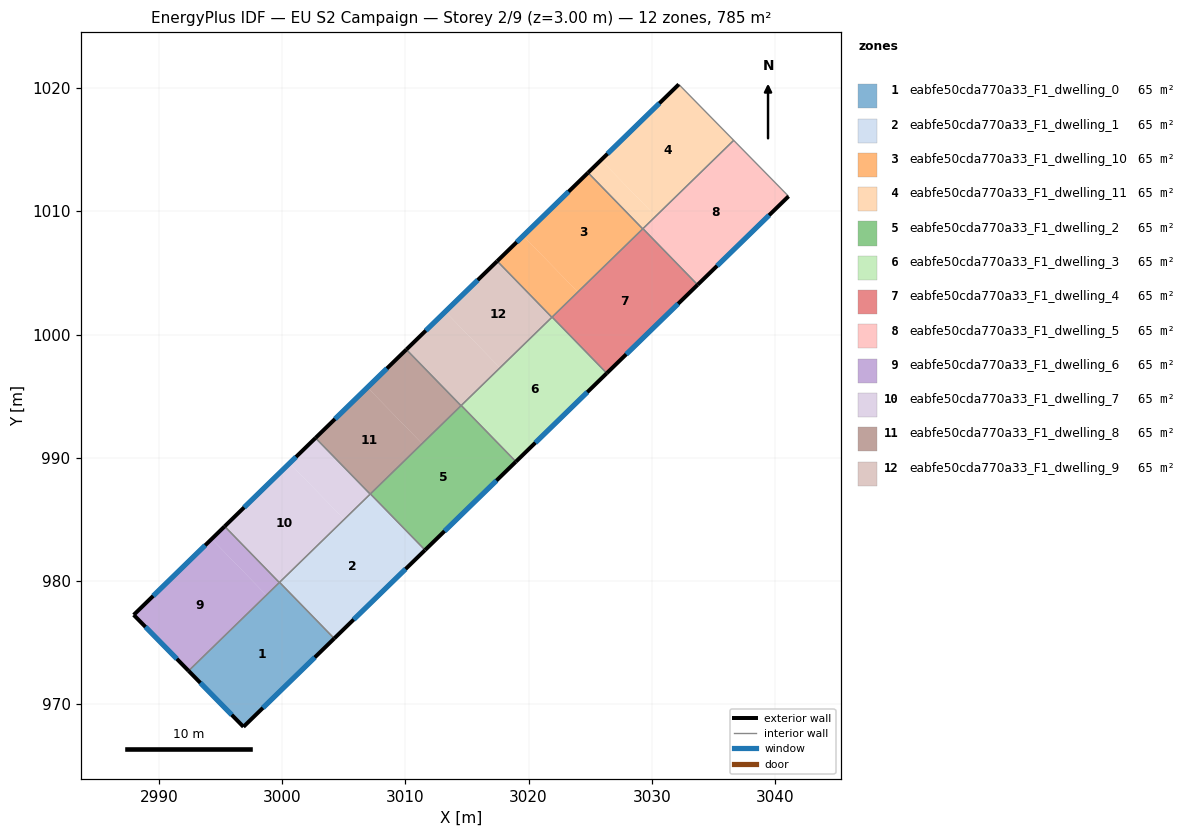
=== STOREY PLAN SPEC (per zone: floor XY polygon, exterior-wall plan segments, windows/doors) ===
zone 1: eabfe50cda770a33_F1_dwelling_0  (65.4 m²)
  floor: (2999.79, 979.89) (3004.23, 975.34) (2996.87, 968.17) (2992.41, 972.71)
  exterior wall: (2996.87, 968.17) – (3004.23, 975.34)  [10.3 m]
    window: (2998.44, 969.71) – (3002.65, 973.80)  [10.1 m²]
  exterior wall: (2992.41, 972.71) – (2996.87, 968.17)  [6.4 m]
    window: (2993.37, 971.74) – (2995.91, 969.15)  [6.2 m²]
  interior walls: 3
zone 2: eabfe50cda770a33_F1_dwelling_1  (65.4 m²)
  floor: (3007.16, 987.07) (3011.60, 982.51) (3004.23, 975.34) (2999.79, 979.89)
  exterior wall: (3004.23, 975.34) – (3011.60, 982.51)  [10.3 m]
    window: (3005.81, 976.88) – (3010.02, 980.98)  [10.1 m²]
  interior walls: 4
zone 3: eabfe50cda770a33_F1_dwelling_10  (65.4 m²)
  floor: (3024.82, 1013.13) (3029.26, 1008.57) (3023.99, 1003.45) (3019.56, 1008.00)
  floor: (3019.56, 1008.00) (3023.99, 1003.45) (3021.89, 1001.40) (3017.45, 1005.95)
  exterior wall: (3024.82, 1013.13) – (3017.45, 1005.95)  [10.3 m]
    window: (3023.24, 1011.59) – (3019.03, 1007.49)  [10.1 m²]
  interior walls: 4
zone 4: eabfe50cda770a33_F1_dwelling_11  (65.4 m²)
  floor: (3032.18, 1020.29) (3036.64, 1015.75) (3030.31, 1009.59) (3025.88, 1014.15)
  floor: (3025.88, 1014.15) (3030.31, 1009.59) (3029.26, 1008.57) (3024.82, 1013.13)
  exterior wall: (3032.18, 1020.29) – (3024.82, 1013.13)  [10.3 m]
    window: (3030.61, 1018.76) – (3026.40, 1014.66)  [10.1 m²]
  interior walls: 4
zone 5: eabfe50cda770a33_F1_dwelling_2  (65.4 m²)
  floor: (3014.53, 994.24) (3018.97, 989.68) (3011.60, 982.51) (3007.16, 987.07)
  exterior wall: (3011.60, 982.51) – (3018.97, 989.68)  [10.3 m]
    window: (3013.18, 984.05) – (3017.39, 988.15)  [10.1 m²]
  interior walls: 4
zone 6: eabfe50cda770a33_F1_dwelling_3  (65.4 m²)
  floor: (3021.91, 1001.42) (3026.34, 996.86) (3018.97, 989.68) (3014.53, 994.24)
  exterior wall: (3018.97, 989.68) – (3026.34, 996.86)  [10.3 m]
    window: (3020.55, 991.22) – (3024.76, 995.32)  [10.1 m²]
  interior walls: 4
zone 7: eabfe50cda770a33_F1_dwelling_4  (65.4 m²)
  floor: (3029.28, 1008.59) (3033.71, 1004.03) (3026.34, 996.86) (3021.91, 1001.42)
  exterior wall: (3026.34, 996.86) – (3033.71, 1004.03)  [10.3 m]
    window: (3027.92, 998.39) – (3032.13, 1002.49)  [10.1 m²]
  interior walls: 4
zone 8: eabfe50cda770a33_F1_dwelling_5  (65.4 m²)
  floor: (3036.64, 1015.75) (3041.09, 1011.21) (3033.71, 1004.03) (3029.28, 1008.59)
  exterior wall: (3033.71, 1004.03) – (3041.09, 1011.21)  [10.3 m]
    window: (3035.29, 1005.57) – (3039.51, 1009.67)  [10.1 m²]
  interior walls: 3
zone 9: eabfe50cda770a33_F1_dwelling_6  (65.4 m²)
  floor: (2994.29, 983.41) (2998.72, 978.85) (2992.41, 972.71) (2987.96, 977.25)
  floor: (2995.34, 984.43) (2999.78, 979.88) (2998.72, 978.85) (2994.29, 983.41)
  exterior wall: (2987.96, 977.25) – (2992.41, 972.71)  [6.4 m]
    window: (2988.91, 976.28) – (2991.46, 973.69)  [6.2 m²]
  exterior wall: (2995.34, 984.43) – (2987.96, 977.25)  [10.3 m]
    window: (2993.76, 982.90) – (2989.54, 978.79)  [10.1 m²]
  interior walls: 2
zone 10: eabfe50cda770a33_F1_dwelling_7  (65.4 m²)
  floor: (3000.61, 989.56) (3005.04, 985.00) (2999.78, 979.88) (2995.34, 984.43)
  floor: (3002.71, 991.61) (3007.15, 987.05) (3005.04, 985.00) (3000.61, 989.56)
  exterior wall: (3002.71, 991.61) – (2995.34, 984.43)  [10.3 m]
    window: (3001.13, 990.07) – (2996.92, 985.97)  [10.1 m²]
  interior walls: 4
zone 11: eabfe50cda770a33_F1_dwelling_8  (65.4 m²)
  floor: (3006.92, 995.71) (3011.36, 991.15) (3007.15, 987.05) (3002.71, 991.61)
  floor: (3010.08, 998.78) (3014.52, 994.22) (3011.36, 991.15) (3006.92, 995.71)
  exterior wall: (3010.08, 998.78) – (3002.71, 991.61)  [10.3 m]
    window: (3008.50, 997.24) – (3004.29, 993.14)  [10.1 m²]
  interior walls: 4
zone 12: eabfe50cda770a33_F1_dwelling_9  (65.4 m²)
  floor: (3017.45, 1005.95) (3021.89, 1001.40) (3017.67, 997.30) (3013.24, 1001.86)
  floor: (3013.24, 1001.86) (3017.67, 997.30) (3014.52, 994.22) (3010.08, 998.78)
  exterior wall: (3017.45, 1005.95) – (3010.08, 998.78)  [10.3 m]
    window: (3015.87, 1004.42) – (3011.66, 1000.32)  [10.1 m²]
  interior walls: 4

=== DERIVED (storey summary) ===
Building: EU S2 Campaign
Storey: 2 of 9  (floor level z = 3.00 m)
Storey gross floor area: 784.8 m²
Zones on this storey: 12
  - eabfe50cda770a33_F1_dwelling_0: floor 65.4 m²; exterior wall 16.6 m (49.9 m²); 2 window(s) 16.3 m²; WWR 32.7%
  - eabfe50cda770a33_F1_dwelling_1: floor 65.4 m²; exterior wall 10.3 m (30.9 m²); 1 window(s) 10.1 m²; WWR 32.7%
  - eabfe50cda770a33_F1_dwelling_10: floor 65.4 m²; exterior wall 10.3 m (30.9 m²); 1 window(s) 10.1 m²; WWR 32.7%
  - eabfe50cda770a33_F1_dwelling_11: floor 65.4 m²; exterior wall 10.3 m (30.8 m²); 1 window(s) 10.1 m²; WWR 32.7%
  - eabfe50cda770a33_F1_dwelling_2: floor 65.4 m²; exterior wall 10.3 m (30.9 m²); 1 window(s) 10.1 m²; WWR 32.7%
  - eabfe50cda770a33_F1_dwelling_3: floor 65.4 m²; exterior wall 10.3 m (30.9 m²); 1 window(s) 10.1 m²; WWR 32.7%
  - eabfe50cda770a33_F1_dwelling_4: floor 65.4 m²; exterior wall 10.3 m (30.9 m²); 1 window(s) 10.1 m²; WWR 32.7%
  - eabfe50cda770a33_F1_dwelling_5: floor 65.4 m²; exterior wall 10.3 m (30.9 m²); 1 window(s) 10.1 m²; WWR 32.7%
  - eabfe50cda770a33_F1_dwelling_6: floor 65.4 m²; exterior wall 16.7 m (50.0 m²); 2 window(s) 16.3 m²; WWR 32.7%
  - eabfe50cda770a33_F1_dwelling_7: floor 65.4 m²; exterior wall 10.3 m (30.9 m²); 1 window(s) 10.1 m²; WWR 32.7%
  - eabfe50cda770a33_F1_dwelling_8: floor 65.4 m²; exterior wall 10.3 m (30.9 m²); 1 window(s) 10.1 m²; WWR 32.7%
  - eabfe50cda770a33_F1_dwelling_9: floor 65.4 m²; exterior wall 10.3 m (30.9 m²); 1 window(s) 10.1 m²; WWR 32.7%
Zone adjacency (shared interzone walls):
  - eabfe50cda770a33_F1_dwelling_0 ↔ eabfe50cda770a33_F1_dwelling_1
  - eabfe50cda770a33_F1_dwelling_0 ↔ eabfe50cda770a33_F1_dwelling_6
  - eabfe50cda770a33_F1_dwelling_0 ↔ eabfe50cda770a33_F1_dwelling_7
  - eabfe50cda770a33_F1_dwelling_1 ↔ eabfe50cda770a33_F1_dwelling_2
  - eabfe50cda770a33_F1_dwelling_1 ↔ eabfe50cda770a33_F1_dwelling_7
  - eabfe50cda770a33_F1_dwelling_1 ↔ eabfe50cda770a33_F1_dwelling_8
  - eabfe50cda770a33_F1_dwelling_10 ↔ eabfe50cda770a33_F1_dwelling_11
  - eabfe50cda770a33_F1_dwelling_10 ↔ eabfe50cda770a33_F1_dwelling_3
  - eabfe50cda770a33_F1_dwelling_10 ↔ eabfe50cda770a33_F1_dwelling_4
  - eabfe50cda770a33_F1_dwelling_10 ↔ eabfe50cda770a33_F1_dwelling_9
  - eabfe50cda770a33_F1_dwelling_11 ↔ eabfe50cda770a33_F1_dwelling_4
  - eabfe50cda770a33_F1_dwelling_11 ↔ eabfe50cda770a33_F1_dwelling_5
  - eabfe50cda770a33_F1_dwelling_2 ↔ eabfe50cda770a33_F1_dwelling_3
  - eabfe50cda770a33_F1_dwelling_2 ↔ eabfe50cda770a33_F1_dwelling_8
  - eabfe50cda770a33_F1_dwelling_2 ↔ eabfe50cda770a33_F1_dwelling_9
  - eabfe50cda770a33_F1_dwelling_3 ↔ eabfe50cda770a33_F1_dwelling_4
  - eabfe50cda770a33_F1_dwelling_3 ↔ eabfe50cda770a33_F1_dwelling_9
  - eabfe50cda770a33_F1_dwelling_4 ↔ eabfe50cda770a33_F1_dwelling_5
  - eabfe50cda770a33_F1_dwelling_6 ↔ eabfe50cda770a33_F1_dwelling_7
  - eabfe50cda770a33_F1_dwelling_7 ↔ eabfe50cda770a33_F1_dwelling_8
  - eabfe50cda770a33_F1_dwelling_8 ↔ eabfe50cda770a33_F1_dwelling_9